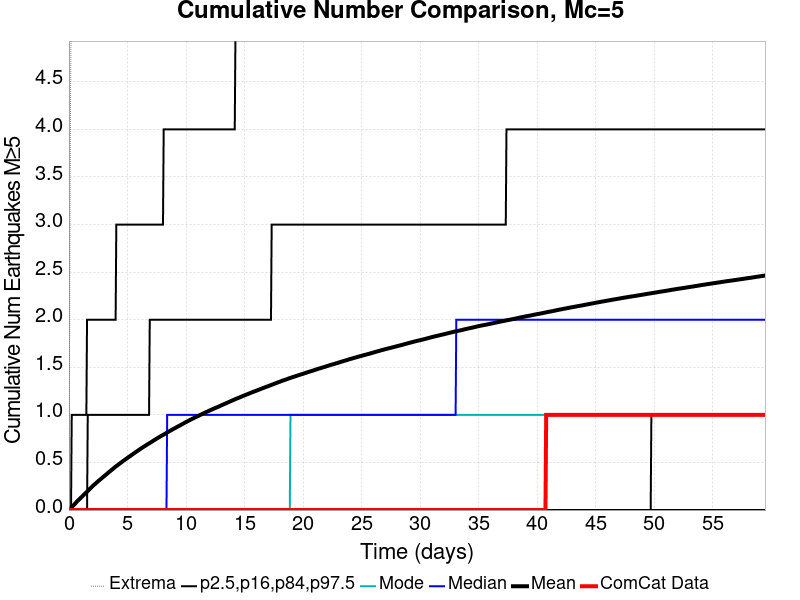

Source data for this figure (header and first rows):
Time (days), ComCat Data, Simulation Mean, Simulation Median, Simulation Mode, Simulation Minimum, Simulation Maximum, 2.5 %-ile, 16 %-ile, 84 %-ile, 97.5 %-ile
0.0, 0.0, 0.0, 0.0, 0.0, 0.0, 0.0, 0.0, 0.0, 0.0, 0.0
0.0595, 0.0, 0.006684, 0.0, 0.0, 0.0, 2.0, 0.0, 0.0, 0.0, 0.0
0.119, 0.0, 0.01441, 0.0, 0.0, 0.0, 4.0, 0.0, 0.0, 0.0, 0.0
0.1785, 0.0, 0.02229, 0.0, 0.0, 0.0, 5.0, 0.0, 0.0, 0.0, 0.0
0.238, 0.0, 0.02992, 0.0, 0.0, 0.0, 5.0, 0.0, 0.0, 0.0, 1.0
0.2975, 0.0, 0.03803, 0.0, 0.0, 0.0, 5.0, 0.0, 0.0, 0.0, 1.0
0.357, 0.0, 0.04556, 0.0, 0.0, 0.0, 6.0, 0.0, 0.0, 0.0, 1.0
0.4165, 0.0, 0.05305, 0.0, 0.0, 0.0, 6.0, 0.0, 0.0, 0.0, 1.0
0.476, 0.0, 0.0604, 0.0, 0.0, 0.0, 6.0, 0.0, 0.0, 0.0, 1.0
0.5355, 0.0, 0.06838, 0.0, 0.0, 0.0, 6.0, 0.0, 0.0, 0.0, 1.0
0.595, 0.0, 0.07695, 0.0, 0.0, 0.0, 7.0, 0.0, 0.0, 0.0, 1.0
0.6545, 0.0, 0.08515, 0.0, 0.0, 0.0, 7.0, 0.0, 0.0, 0.0, 1.0
0.714, 0.0, 0.09303, 0.0, 0.0, 0.0, 7.0, 0.0, 0.0, 0.0, 1.0
0.7735, 0.0, 0.1002, 0.0, 0.0, 0.0, 7.0, 0.0, 0.0, 0.0, 1.0
0.833, 0.0, 0.1073, 0.0, 0.0, 0.0, 7.0, 0.0, 0.0, 0.0, 1.0
0.8925, 0.0, 0.1143, 0.0, 0.0, 0.0, 7.0, 0.0, 0.0, 0.0, 1.0
0.952, 0.0, 0.1217, 0.0, 0.0, 0.0, 8.0, 0.0, 0.0, 0.0, 1.0
1.012, 0.0, 0.1292, 0.0, 0.0, 0.0, 8.0, 0.0, 0.0, 0.0, 1.0
1.071, 0.0, 0.1361, 0.0, 0.0, 0.0, 8.0, 0.0, 0.0, 0.0, 1.0
1.131, 0.0, 0.1434, 0.0, 0.0, 0.0, 8.0, 0.0, 0.0, 0.0, 1.0
1.19, 0.0, 0.1507, 0.0, 0.0, 0.0, 8.0, 0.0, 0.0, 0.0, 1.0
1.25, 0.0, 0.1583, 0.0, 0.0, 0.0, 8.0, 0.0, 0.0, 0.0, 1.0
1.309, 0.0, 0.1654, 0.0, 0.0, 0.0, 9.0, 0.0, 0.0, 0.0, 1.0
1.369, 0.0, 0.1723, 0.0, 0.0, 0.0, 9.0, 0.0, 0.0, 0.0, 1.0
1.428, 0.0, 0.1794, 0.0, 0.0, 0.0, 10.0, 0.0, 0.0, 0.0, 1.0
1.488, 0.0, 0.1858, 0.0, 0.0, 0.0, 12.0, 0.0, 0.0, 0.0, 1.0
1.547, 0.0, 0.193, 0.0, 0.0, 0.0, 12.0, 0.0, 0.0, 0.0, 2.0
1.607, 0.0, 0.2, 0.0, 0.0, 0.0, 13.0, 0.0, 0.0, 1.0, 2.0
1.666, 0.0, 0.2078, 0.0, 0.0, 0.0, 13.0, 0.0, 0.0, 1.0, 2.0
1.726, 0.0, 0.2149, 0.0, 0.0, 0.0, 13.0, 0.0, 0.0, 1.0, 2.0
1.785, 0.0, 0.223, 0.0, 0.0, 0.0, 13.0, 0.0, 0.0, 1.0, 2.0
1.845, 0.0, 0.2301, 0.0, 0.0, 0.0, 13.0, 0.0, 0.0, 1.0, 2.0
1.904, 0.0, 0.237, 0.0, 0.0, 0.0, 13.0, 0.0, 0.0, 1.0, 2.0
1.964, 0.0, 0.2441, 0.0, 0.0, 0.0, 13.0, 0.0, 0.0, 1.0, 2.0
2.023, 0.0, 0.2519, 0.0, 0.0, 0.0, 13.0, 0.0, 0.0, 1.0, 2.0
2.083, 0.0, 0.2584, 0.0, 0.0, 0.0, 13.0, 0.0, 0.0, 1.0, 2.0
2.142, 0.0, 0.2648, 0.0, 0.0, 0.0, 13.0, 0.0, 0.0, 1.0, 2.0
2.202, 0.0, 0.2716, 0.0, 0.0, 0.0, 13.0, 0.0, 0.0, 1.0, 2.0
2.261, 0.0, 0.2775, 0.0, 0.0, 0.0, 13.0, 0.0, 0.0, 1.0, 2.0
2.321, 0.0, 0.2839, 0.0, 0.0, 0.0, 14.0, 0.0, 0.0, 1.0, 2.0
2.38, 0.0, 0.2905, 0.0, 0.0, 0.0, 14.0, 0.0, 0.0, 1.0, 2.0
2.44, 0.0, 0.297, 0.0, 0.0, 0.0, 14.0, 0.0, 0.0, 1.0, 2.0
2.499, 0.0, 0.3039, 0.0, 0.0, 0.0, 14.0, 0.0, 0.0, 1.0, 2.0
2.559, 0.0, 0.3099, 0.0, 0.0, 0.0, 14.0, 0.0, 0.0, 1.0, 2.0
2.618, 0.0, 0.3157, 0.0, 0.0, 0.0, 14.0, 0.0, 0.0, 1.0, 2.0
2.678, 0.0, 0.322, 0.0, 0.0, 0.0, 14.0, 0.0, 0.0, 1.0, 2.0
2.737, 0.0, 0.3282, 0.0, 0.0, 0.0, 14.0, 0.0, 0.0, 1.0, 2.0
2.797, 0.0, 0.3344, 0.0, 0.0, 0.0, 14.0, 0.0, 0.0, 1.0, 2.0
2.856, 0.0, 0.3409, 0.0, 0.0, 0.0, 14.0, 0.0, 0.0, 1.0, 2.0
2.916, 0.0, 0.3468, 0.0, 0.0, 0.0, 14.0, 0.0, 0.0, 1.0, 2.0
2.975, 0.0, 0.3532, 0.0, 0.0, 0.0, 14.0, 0.0, 0.0, 1.0, 2.0
3.035, 0.0, 0.3587, 0.0, 0.0, 0.0, 14.0, 0.0, 0.0, 1.0, 2.0
3.094, 0.0, 0.3648, 0.0, 0.0, 0.0, 14.0, 0.0, 0.0, 1.0, 2.0
3.154, 0.0, 0.3711, 0.0, 0.0, 0.0, 14.0, 0.0, 0.0, 1.0, 2.0
3.213, 0.0, 0.3768, 0.0, 0.0, 0.0, 14.0, 0.0, 0.0, 1.0, 2.0
3.273, 0.0, 0.3834, 0.0, 0.0, 0.0, 14.0, 0.0, 0.0, 1.0, 2.0
3.332, 0.0, 0.3898, 0.0, 0.0, 0.0, 14.0, 0.0, 0.0, 1.0, 2.0
3.392, 0.0, 0.3959, 0.0, 0.0, 0.0, 14.0, 0.0, 0.0, 1.0, 2.0
3.451, 0.0, 0.402, 0.0, 0.0, 0.0, 14.0, 0.0, 0.0, 1.0, 2.0
3.511, 0.0, 0.4078, 0.0, 0.0, 0.0, 14.0, 0.0, 0.0, 1.0, 2.0
... 940 more rows
